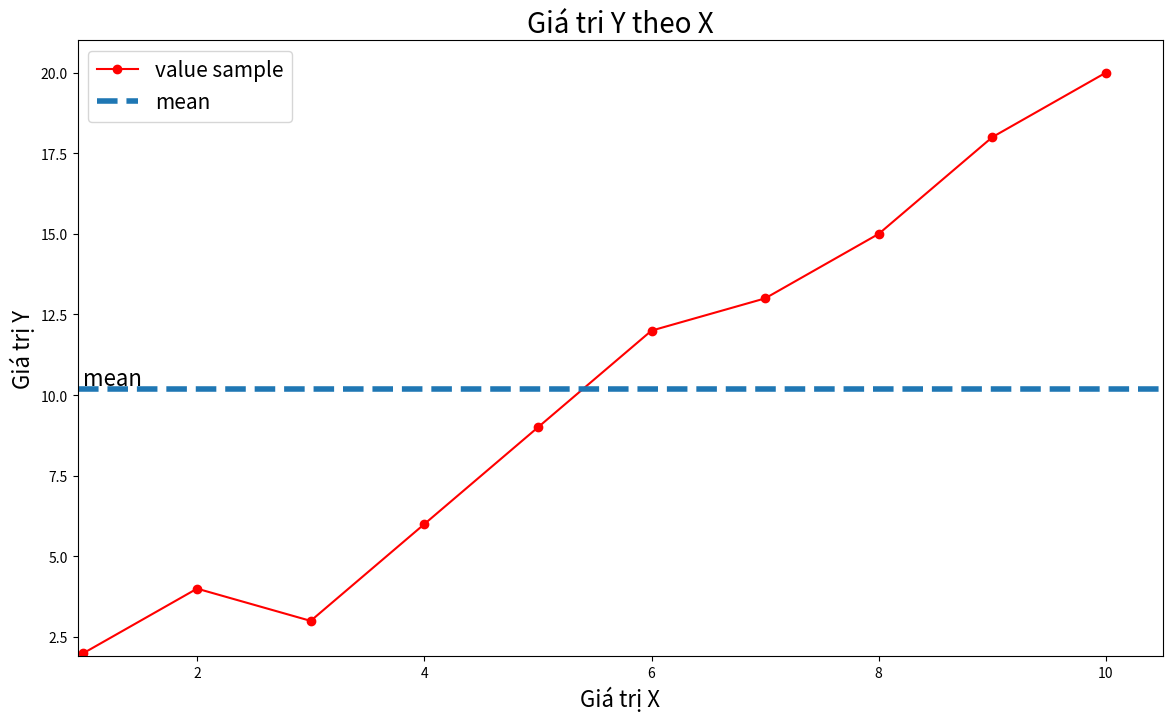

Source code (Python):
import matplotlib.pyplot as plt
import numpy as np

x = np.array([[1,2,3,4,5,6,7,8,9,10]]).T
y = np.array([[2,4,3,6,9,12,13,15,18,20]]).T

def calculateb1b0(x, y) :
    # tính trung bình
    xbar = np.mean(x)
    ybar = np.mean(y)
    x2bar = np.mean(x ** 2)
    xybar = np.mean(x * y)

    # tính b0, b1
    b1 = (xbar * ybar - xybar) / (xbar ** 2 - (x2bar))
    b0 = ybar - b1 * xbar
    return b1,b0

#calulate b1, b0
b1,b0=calculateb1b0(x,y)
print("b1=",b1)
print("b0=",b0)

def showGraph(x, y, title="", xlabel="", ylabel=""):
    plt.figure(figsize=(14, 8))
    plt.plot(x, y, 'r-o', label="value sample")
    x_min = np.min(x)
    x_max = np.max(x)
    y_min = np.min(y)
    y_max = np.max(y)
    # mean y
    ybar = np.mean(y)

    plt.axhline(ybar, linestyle='--', linewidth=4, label="mean")
    plt.axis([x_min*0.95, x_max*1.05, y_min*0.95, y_max*1.05])
    plt.xlabel(xlabel, fontsize=16)
    plt.ylabel(ylabel, fontsize=16)
    plt.text(x_min, ybar*1.01, "mean", fontsize=16)
    plt. legend(fontsize=15)
    plt.title(title, fontsize=20)
    plt.show()

showGraph(x, y, title='Giá tri Y theo X', xlabel='Giá trị X', ylabel='Giá trị Y')
    